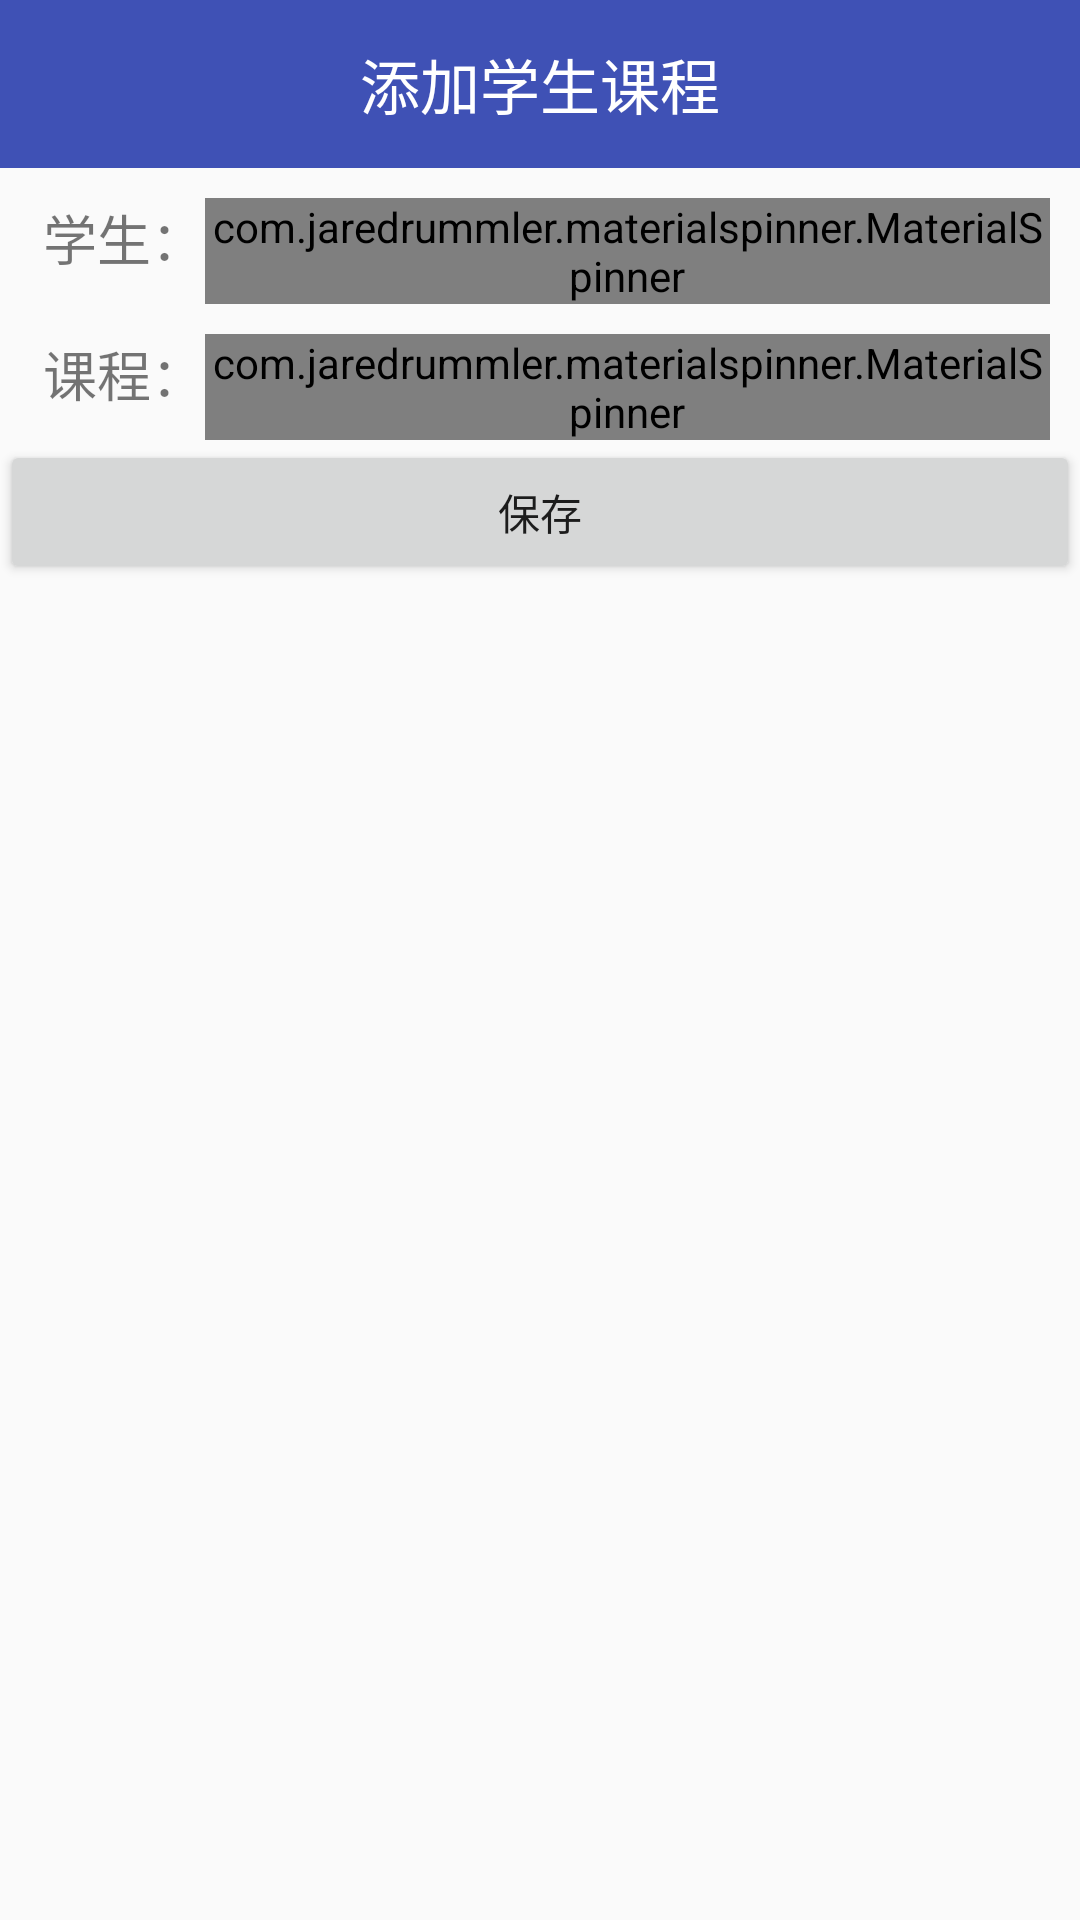

Layout XML and referenced resources for this Android screen:
<!-- AndroidManifest.xml: application theme AppTheme -->
<!-- res/layout/activity_xue_sheng_kc.xml -->
<?xml version="1.0" encoding="utf-8"?>
<LinearLayout xmlns:android="http://schemas.android.com/apk/res/android"
    xmlns:tools="http://schemas.android.com/tools"
    xmlns:app="http://schemas.android.com/apk/res-auto"
    android:id="@+id/activity_xue_sheng_kc"
    android:layout_width="match_parent"
    android:layout_height="match_parent"
    android:orientation="vertical"
    tools:context="com.lw.sch.activity.XueShengKCActivity">
    <android.support.design.widget.AppBarLayout
        android:layout_width="match_parent"
        android:layout_height="wrap_content"
        android:theme="@style/AppTheme.AppBarOverlay">

        <android.support.v7.widget.Toolbar
            android:id="@+id/toolbar"
            android:layout_width="match_parent"
            android:layout_height="?attr/actionBarSize"
            android:background="?attr/colorPrimary"
            app:popupTheme="@style/AppTheme.PopupOverlay" >
            <TextView
                android:layout_width="wrap_content"
                android:layout_height="wrap_content"
                android:layout_centerInParent="true"
                android:layout_gravity="center"
                android:id="@+id/banjititle"
                android:text="添加学生课程"
                android:textColor="@android:color/white"
                android:textSize="20sp" />

        </android.support.v7.widget.Toolbar>

    </android.support.design.widget.AppBarLayout>
    <LinearLayout
        android:orientation="horizontal"
        android:layout_width="match_parent"
        android:layout_marginTop="10dp"
        android:layout_marginLeft="10dp"
        android:layout_marginRight="10dp"
        android:layout_height="wrap_content">
        <TextView
            android:layout_width="wrap_content"
            android:layout_height="wrap_content"
            android:textSize="18dp"
            android:text=" 学生："
            />
        <com.jaredrummler.materialspinner.MaterialSpinner
            android:id="@+id/xuesheng_spinner"
            android:layout_width="match_parent"
            android:layout_height="wrap_content"/>
    </LinearLayout>
    <LinearLayout
        android:orientation="horizontal"
        android:layout_width="match_parent"
        android:layout_marginTop="10dp"
        android:layout_marginLeft="10dp"
        android:layout_marginRight="10dp"
        android:layout_height="wrap_content">
        <TextView
            android:layout_width="wrap_content"
            android:layout_height="wrap_content"
            android:textSize="18dp"
            android:text=" 课程："
            />
        <com.jaredrummler.materialspinner.MaterialSpinner
            android:id="@+id/kechneg_spinner"
            android:layout_width="match_parent"
            android:layout_height="wrap_content"/>
    </LinearLayout>
    <android.support.v7.widget.ButtonBarLayout
        android:layout_width="match_parent"
        android:layout_height="wrap_content">
        <Button
            android:id="@+id/xuesave"
            android:text="保存"
            android:layout_width="match_parent"
            android:layout_height="wrap_content" />
    </android.support.v7.widget.ButtonBarLayout>

</LinearLayout>
<!-- resources referenced by this layout -->
<resources>
  <style name="AppTheme.AppBarOverlay" parent="ThemeOverlay.AppCompat.Dark.ActionBar" />
  <style name="AppTheme.PopupOverlay" parent="ThemeOverlay.AppCompat.Light" />
  <style name="AppTheme" parent="Theme.AppCompat.Light.NoActionBar">
          
          <item name="colorPrimary">@color/colorPrimary</item>
          <item name="colorPrimaryDark">@color/colorPrimaryDark</item>
          <item name="colorAccent">@color/colorAccent</item>
      </style>
  <color name="colorPrimary">#3F51B5</color>
  <color name="colorPrimaryDark">#303F9F</color>
  <color name="colorAccent">#FF4081</color>
</resources>
